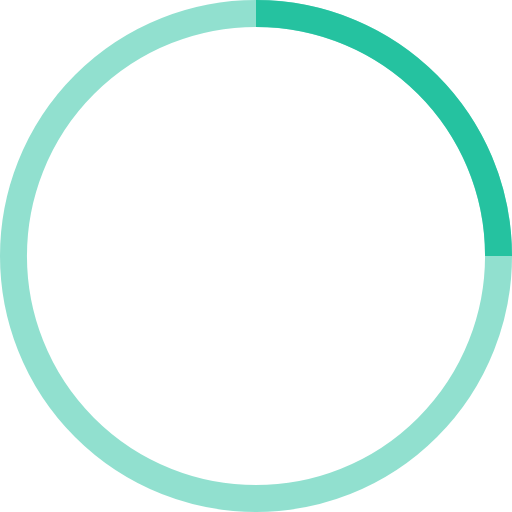
t = 0.00 s
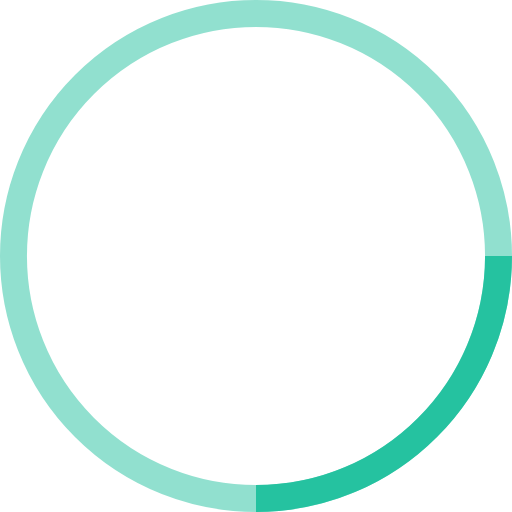
t = 0.25 s
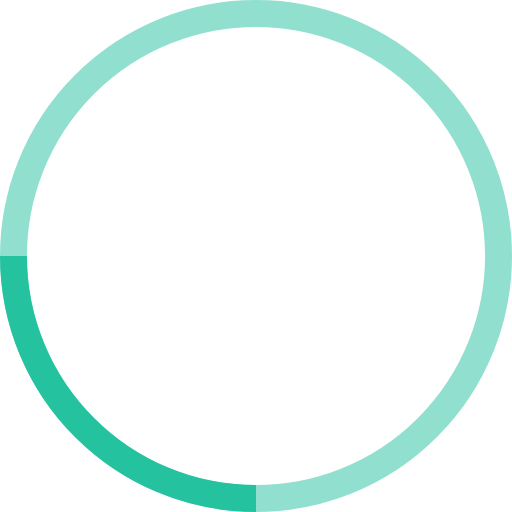
t = 0.50 s
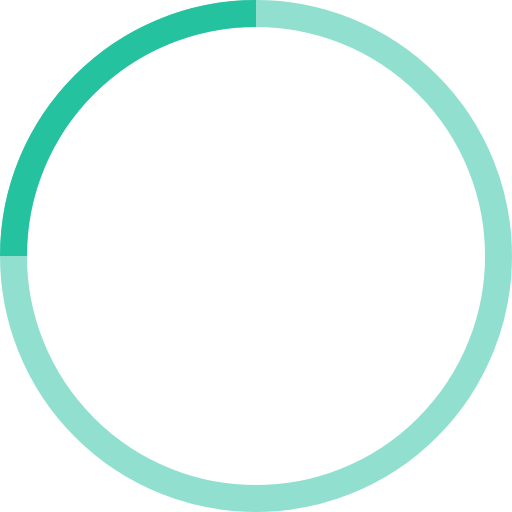
t = 0.75 s

The animated SVG that drew these frames (rendered in a browser with its animation timeline set to each time). Animation: 1 SMIL element (animateTransform=1); one cycle of 1.00 s, repeats indefinitely.

<!-- By Sam Herbert (@sherb), for everyone. More @ http://goo.gl/7AJzbL -->
<svg width="38" height="38" viewBox="0 0 38 38" xmlns="http://www.w3.org/2000/svg" stroke="#25C2A0">
    <g fill="none" fill-rule="evenodd">
        <g transform="translate(1 1)" stroke-width="2">
            <circle stroke-opacity=".5" cx="18" cy="18" r="18"/>
            <path d="M36 18c0-9.94-8.06-18-18-18">
                <animateTransform
                    attributeName="transform"
                    type="rotate"
                    from="0 18 18"
                    to="360 18 18"
                    dur="1s"
                    repeatCount="indefinite"/>
            </path>
        </g>
    </g>
</svg>
